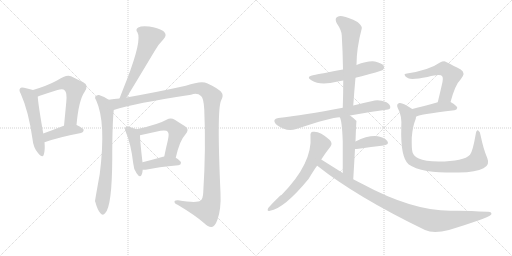
t = 0.00 s
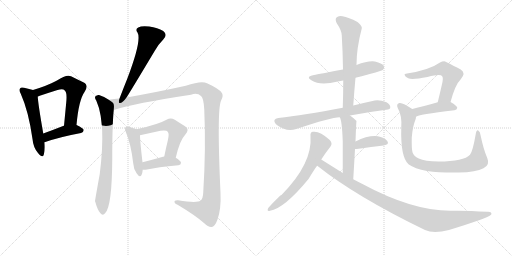
t = 2.86 s
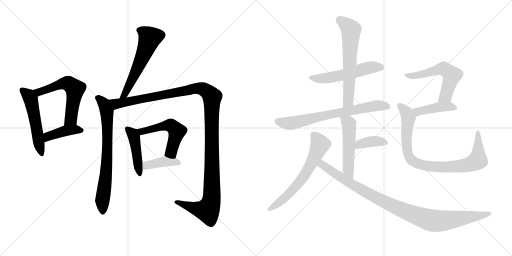
t = 5.72 s
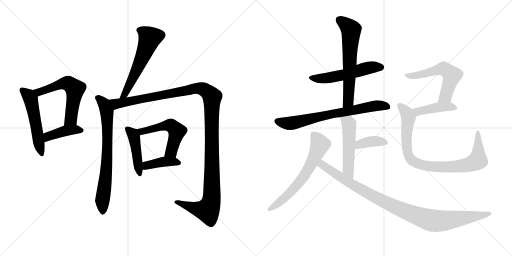
t = 8.58 s
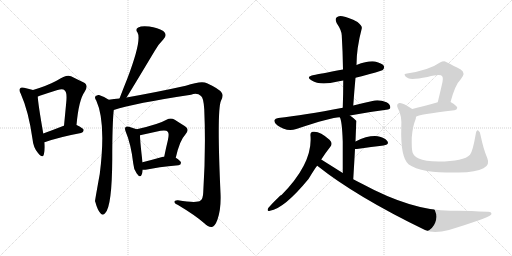
t = 11.43 s
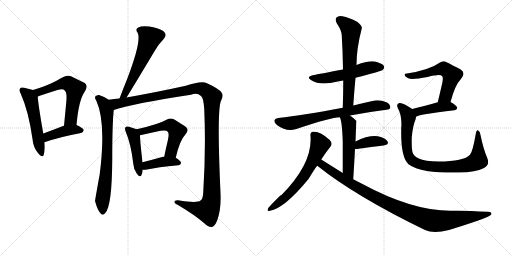
t = 14.29 s

The animated SVG that drew these frames (rendered in a browser with its animation timeline set to each time). Animation: 19 CSS @keyframes rules; one cycle of 14.29 s.

<svg version="1.1" viewBox="0 0 2048 1024" xmlns="http://www.w3.org/2000/svg">
  <g stroke="lightgray" stroke-dasharray="1,1" stroke-width="1" transform="scale(4, 4)">
    <line x1="0" y1="0" x2="256" y2="256"></line>
    <line x1="256" y1="0" x2="0" y2="256"></line>
    <line x1="128" y1="0" x2="128" y2="256"></line>
    <line x1="0" y1="128" x2="256" y2="128"></line>
    <line x1="256" y1="0" x2="512" y2="256"></line>
    <line x1="512" y1="0" x2="256" y2="256"></line>
    <line x1="384" y1="0" x2="384" y2="256"></line>
    <line x1="256" y1="128" x2="512" y2="128"></line>
  </g>
<g transform="scale(1, -1) translate(0, -850)">
   <style type="text/css">
    @keyframes keyframes0 {
      from {
       stroke: black;
       stroke-dashoffset: 525;
       stroke-width: 128;
       }
       63% {
       animation-timing-function: step-end;
       stroke: black;
       stroke-dashoffset: 0;
       stroke-width: 128;
       }
       to {
       stroke: black;
       stroke-width: 1024;
       }
       }
       #make-me-a-hanzi-animation-0 {
         animation: keyframes0 0.677246s both;
         animation-delay: 0.000000s;
         animation-timing-function: linear;
       }
    @keyframes keyframes1 {
      from {
       stroke: black;
       stroke-dashoffset: 580;
       stroke-width: 128;
       }
       65% {
       animation-timing-function: step-end;
       stroke: black;
       stroke-dashoffset: 0;
       stroke-width: 128;
       }
       to {
       stroke: black;
       stroke-width: 1024;
       }
       }
       #make-me-a-hanzi-animation-1 {
         animation: keyframes1 0.722005s both;
         animation-delay: 0.677246s;
         animation-timing-function: linear;
       }
    @keyframes keyframes2 {
      from {
       stroke: black;
       stroke-dashoffset: 414;
       stroke-width: 128;
       }
       57% {
       animation-timing-function: step-end;
       stroke: black;
       stroke-dashoffset: 0;
       stroke-width: 128;
       }
       to {
       stroke: black;
       stroke-width: 1024;
       }
       }
       #make-me-a-hanzi-animation-2 {
         animation: keyframes2 0.586914s both;
         animation-delay: 1.399251s;
         animation-timing-function: linear;
       }
    @keyframes keyframes3 {
      from {
       stroke: black;
       stroke-dashoffset: 574;
       stroke-width: 128;
       }
       65% {
       animation-timing-function: step-end;
       stroke: black;
       stroke-dashoffset: 0;
       stroke-width: 128;
       }
       to {
       stroke: black;
       stroke-width: 1024;
       }
       }
       #make-me-a-hanzi-animation-3 {
         animation: keyframes3 0.717122s both;
         animation-delay: 1.986165s;
         animation-timing-function: linear;
       }
    @keyframes keyframes4 {
      from {
       stroke: black;
       stroke-dashoffset: 729;
       stroke-width: 128;
       }
       70% {
       animation-timing-function: step-end;
       stroke: black;
       stroke-dashoffset: 0;
       stroke-width: 128;
       }
       to {
       stroke: black;
       stroke-width: 1024;
       }
       }
       #make-me-a-hanzi-animation-4 {
         animation: keyframes4 0.843262s both;
         animation-delay: 2.703288s;
         animation-timing-function: linear;
       }
    @keyframes keyframes5 {
      from {
       stroke: black;
       stroke-dashoffset: 1267;
       stroke-width: 128;
       }
       80% {
       animation-timing-function: step-end;
       stroke: black;
       stroke-dashoffset: 0;
       stroke-width: 128;
       }
       to {
       stroke: black;
       stroke-width: 1024;
       }
       }
       #make-me-a-hanzi-animation-5 {
         animation: keyframes5 1.281087s both;
         animation-delay: 3.546549s;
         animation-timing-function: linear;
       }
    @keyframes keyframes6 {
      from {
       stroke: black;
       stroke-dashoffset: 447;
       stroke-width: 128;
       }
       59% {
       animation-timing-function: step-end;
       stroke: black;
       stroke-dashoffset: 0;
       stroke-width: 128;
       }
       to {
       stroke: black;
       stroke-width: 1024;
       }
       }
       #make-me-a-hanzi-animation-6 {
         animation: keyframes6 0.613770s both;
         animation-delay: 4.827637s;
         animation-timing-function: linear;
       }
    @keyframes keyframes7 {
      from {
       stroke: black;
       stroke-dashoffset: 529;
       stroke-width: 128;
       }
       63% {
       animation-timing-function: step-end;
       stroke: black;
       stroke-dashoffset: 0;
       stroke-width: 128;
       }
       to {
       stroke: black;
       stroke-width: 1024;
       }
       }
       #make-me-a-hanzi-animation-7 {
         animation: keyframes7 0.680501s both;
         animation-delay: 5.441406s;
         animation-timing-function: linear;
       }
    @keyframes keyframes8 {
      from {
       stroke: black;
       stroke-dashoffset: 400;
       stroke-width: 128;
       }
       57% {
       animation-timing-function: step-end;
       stroke: black;
       stroke-dashoffset: 0;
       stroke-width: 128;
       }
       to {
       stroke: black;
       stroke-width: 1024;
       }
       }
       #make-me-a-hanzi-animation-8 {
         animation: keyframes8 0.575521s both;
         animation-delay: 6.121908s;
         animation-timing-function: linear;
       }
    @keyframes keyframes9 {
      from {
       stroke: black;
       stroke-dashoffset: 539;
       stroke-width: 128;
       }
       64% {
       animation-timing-function: step-end;
       stroke: black;
       stroke-dashoffset: 0;
       stroke-width: 128;
       }
       to {
       stroke: black;
       stroke-width: 1024;
       }
       }
       #make-me-a-hanzi-animation-9 {
         animation: keyframes9 0.688639s both;
         animation-delay: 6.697428s;
         animation-timing-function: linear;
       }
    @keyframes keyframes10 {
      from {
       stroke: black;
       stroke-dashoffset: 626;
       stroke-width: 128;
       }
       67% {
       animation-timing-function: step-end;
       stroke: black;
       stroke-dashoffset: 0;
       stroke-width: 128;
       }
       to {
       stroke: black;
       stroke-width: 1024;
       }
       }
       #make-me-a-hanzi-animation-10 {
         animation: keyframes10 0.759440s both;
         animation-delay: 7.386068s;
         animation-timing-function: linear;
       }
    @keyframes keyframes11 {
      from {
       stroke: black;
       stroke-dashoffset: 707;
       stroke-width: 128;
       }
       70% {
       animation-timing-function: step-end;
       stroke: black;
       stroke-dashoffset: 0;
       stroke-width: 128;
       }
       to {
       stroke: black;
       stroke-width: 1024;
       }
       }
       #make-me-a-hanzi-animation-11 {
         animation: keyframes11 0.825358s both;
         animation-delay: 8.145508s;
         animation-timing-function: linear;
       }
    @keyframes keyframes12 {
      from {
       stroke: black;
       stroke-dashoffset: 514;
       stroke-width: 128;
       }
       63% {
       animation-timing-function: step-end;
       stroke: black;
       stroke-dashoffset: 0;
       stroke-width: 128;
       }
       to {
       stroke: black;
       stroke-width: 1024;
       }
       }
       #make-me-a-hanzi-animation-12 {
         animation: keyframes12 0.668294s both;
         animation-delay: 8.970866s;
         animation-timing-function: linear;
       }
    @keyframes keyframes13 {
      from {
       stroke: black;
       stroke-dashoffset: 378;
       stroke-width: 128;
       }
       55% {
       animation-timing-function: step-end;
       stroke: black;
       stroke-dashoffset: 0;
       stroke-width: 128;
       }
       to {
       stroke: black;
       stroke-width: 1024;
       }
       }
       #make-me-a-hanzi-animation-13 {
         animation: keyframes13 0.557617s both;
         animation-delay: 9.639160s;
         animation-timing-function: linear;
       }
    @keyframes keyframes14 {
      from {
       stroke: black;
       stroke-dashoffset: 632;
       stroke-width: 128;
       }
       67% {
       animation-timing-function: step-end;
       stroke: black;
       stroke-dashoffset: 0;
       stroke-width: 128;
       }
       to {
       stroke: black;
       stroke-width: 1024;
       }
       }
       #make-me-a-hanzi-animation-14 {
         animation: keyframes14 0.764323s both;
         animation-delay: 10.196777s;
         animation-timing-function: linear;
       }
    @keyframes keyframes15 {
      from {
       stroke: black;
       stroke-dashoffset: 996;
       stroke-width: 128;
       }
       76% {
       animation-timing-function: step-end;
       stroke: black;
       stroke-dashoffset: 0;
       stroke-width: 128;
       }
       to {
       stroke: black;
       stroke-width: 1024;
       }
       }
       #make-me-a-hanzi-animation-15 {
         animation: keyframes15 1.060547s both;
         animation-delay: 10.961100s;
         animation-timing-function: linear;
       }
    @keyframes keyframes16 {
      from {
       stroke: black;
       stroke-dashoffset: 568;
       stroke-width: 128;
       }
       65% {
       animation-timing-function: step-end;
       stroke: black;
       stroke-dashoffset: 0;
       stroke-width: 128;
       }
       to {
       stroke: black;
       stroke-width: 1024;
       }
       }
       #make-me-a-hanzi-animation-16 {
         animation: keyframes16 0.712240s both;
         animation-delay: 12.021647s;
         animation-timing-function: linear;
       }
    @keyframes keyframes17 {
      from {
       stroke: black;
       stroke-dashoffset: 425;
       stroke-width: 128;
       }
       58% {
       animation-timing-function: step-end;
       stroke: black;
       stroke-dashoffset: 0;
       stroke-width: 128;
       }
       to {
       stroke: black;
       stroke-width: 1024;
       }
       }
       #make-me-a-hanzi-animation-17 {
         animation: keyframes17 0.595866s both;
         animation-delay: 12.733887s;
         animation-timing-function: linear;
       }
    @keyframes keyframes18 {
      from {
       stroke: black;
       stroke-dashoffset: 875;
       stroke-width: 128;
       }
       74% {
       animation-timing-function: step-end;
       stroke: black;
       stroke-dashoffset: 0;
       stroke-width: 128;
       }
       to {
       stroke: black;
       stroke-width: 1024;
       }
       }
       #make-me-a-hanzi-animation-18 {
         animation: keyframes18 0.962077s both;
         animation-delay: 13.329753s;
         animation-timing-function: linear;
       }
</style>
<path d="M 132 490 Q 119 494 96 499 Q 84 502 81 497 Q 74 491 83 475 Q 114 406 130 294 Q 133 260 152 238 Q 170 216 175 231 Q 181 249 178 281 L 173 316 Q 152 437 151 464 C 149 485 149 485 132 490 Z" fill="lightgray"></path> 
<path d="M 306 350 Q 315 450 338 482 Q 357 510 333 521 Q 312 531 284 545 Q 266 554 228 528 Q 189 507 132 490 C 103 481 123 454 151 464 Q 154 465 159 467 Q 198 480 230 490 Q 252 497 259 488 Q 269 481 265 441 Q 261 398 256 347 C 253 317 303 320 306 350 Z" fill="lightgray"></path> 
<path d="M 178 281 Q 238 302 324 318 Q 334 321 335 330 Q 334 337 306 350 L 256 347 L 255 347 Q 209 329 173 316 C 145 306 150 271 178 281 Z" fill="lightgray"></path> 
<path d="M 506 460 Q 515 473 618 645 Q 631 670 653 692 Q 672 711 653 726 Q 631 739 597 744 Q 566 748 553 740 Q 540 733 550 720 Q 568 690 509 535 Q 494 498 478 456 C 467 428 490 435 506 460 Z" fill="lightgray"></path> 
<path d="M 435 451 Q 417 464 396 470 Q 387 471 381 464 Q 378 458 385 448 Q 425 361 399 154 Q 380 49 380 45 L 381 43 Q 390 10 401 -2 Q 411 -15 421 -2 Q 448 25 449 214 Q 449 355 455 410 C 457 437 457 437 435 451 Z" fill="lightgray"></path> 
<path d="M 455 410 Q 537 437 764 471 Q 789 480 804 466 Q 814 460 817 413 Q 824 257 813 81 Q 812 54 802 48 Q 789 36 712 49 Q 696 50 698 41 Q 699 34 712 30 Q 779 -10 816 -42 Q 835 -61 848 -58 Q 860 -55 870 -28 Q 885 15 882 78 Q 867 409 884 447 Q 896 469 886 480 Q 876 495 828 517 Q 807 529 743 507 Q 635 483 506 460 L 478 456 Q 456 455 435 451 C 405 447 426 402 455 410 Z" fill="lightgray"></path> 
<path d="M 547 333 Q 537 337 516 343 Q 506 346 503 342 Q 497 338 503 323 Q 524 274 533 196 Q 534 174 547 156 Q 560 137 566 150 Q 570 159 571 171 L 570 201 Q 560 286 560 309 C 560 328 560 328 547 333 Z" fill="lightgray"></path> 
<path d="M 703 219 Q 719 289 740 310 Q 761 332 740 345 Q 724 355 699 371 Q 683 381 666 371 Q 635 353 547 333 C 518 326 531 303 560 309 L 642 327 Q 666 331 671 323 Q 678 317 671 287 Q 664 259 657 224 C 651 195 696 190 703 219 Z" fill="lightgray"></path> 
<path d="M 571 171 Q 578 170 588 172 Q 628 181 714 189 Q 724 190 724 199 Q 724 206 703 219 L 657 224 Q 653 224 652 223 Q 606 210 570 201 C 541 194 541 173 571 171 Z" fill="lightgray"></path> 
<path d="M 1422 539 Q 1527 566 1532 571 Q 1539 578 1535 587 Q 1528 597 1500 604 Q 1472 608 1426 590 L 1372 572 Q 1275 554 1256 550 Q 1220 543 1247 528 Q 1280 507 1351 524 Q 1361 527 1373 528 L 1422 539 Z" fill="lightgray"></path> 
<path d="M 1413 428 Q 1417 486 1422 539 L 1426 590 Q 1426 657 1447 736 Q 1450 746 1430 762 Q 1394 781 1370 785 Q 1354 789 1346 780 Q 1339 773 1347 757 Q 1366 729 1367 709 Q 1371 643 1372 572 L 1373 528 Q 1373 476 1371 419 C 1370 389 1411 398 1413 428 Z" fill="lightgray"></path> 
<path d="M 1400 388 Q 1466 401 1545 411 Q 1561 412 1561 420 Q 1562 432 1546 441 Q 1521 451 1499 448 Q 1453 438 1413 428 L 1371 419 Q 1215 389 1113 378 Q 1101 377 1098 370 Q 1095 360 1109 349 Q 1146 322 1185 334 Q 1329 382 1359 381 L 1400 388 Z" fill="lightgray"></path> 
<path d="M 1413 133 Q 1417 199 1420 254 L 1422 284 Q 1425 365 1426 366 L 1425 367 Q 1412 380 1400 388 C 1376 406 1347 409 1359 381 Q 1368 369 1371 284 Q 1371 239 1371 158 C 1371 128 1411 103 1413 133 Z" fill="lightgray"></path> 
<path d="M 1420 254 Q 1423 254 1427 254 Q 1488 263 1534 268 Q 1559 272 1549 286 Q 1537 301 1511 305 Q 1472 309 1422 284 C 1395 271 1390 254 1420 254 Z" fill="lightgray"></path> 
<path d="M 1285 212 Q 1303 240 1322 264 Q 1332 277 1318 291 Q 1279 327 1252 323 Q 1240 322 1242 306 Q 1251 197 1126 70 Q 1117 67 1073 18 Q 1066 3 1080 7 Q 1137 16 1234 134 Q 1265 185 1269 187 L 1285 212 Z" fill="lightgray"></path> 
<path d="M 1269 187 Q 1425 63 1700 -70 Q 1734 -86 1796 -70 Q 1952 -22 1964 -9 Q 1964 -8 1965 -8 Q 1969 4 1950 3 Q 1857 9 1801 7 Q 1648 7 1448 115 Q 1430 124 1413 133 L 1371 158 Q 1328 185 1285 212 C 1260 228 1245 205 1269 187 Z" fill="lightgray"></path> 
<path d="M 1802 442 Q 1821 512 1843 533 Q 1865 558 1843 572 Q 1780 605 1778 605 Q 1768 605 1760 600 Q 1718 570 1628 556 Q 1616 556 1619 549 Q 1620 543 1633 537 Q 1648 530 1710 542 Q 1761 555 1768 546 Q 1775 540 1767 509 Q 1760 478 1751 441 C 1744 412 1794 413 1802 442 Z" fill="lightgray"></path> 
<path d="M 1664 383 Q 1671 392 1818 409 Q 1828 410 1829 419 Q 1829 426 1802 442 C 1787 451 1780 449 1751 441 Q 1693 425 1649 414 C 1620 407 1638 369 1664 383 Z" fill="lightgray"></path> 
<path d="M 1949 218 Q 1934 252 1922 310 Q 1921 323 1913 328 Q 1906 332 1903 314 Q 1891 244 1880 231 Q 1856 204 1754 204 Q 1699 205 1675 216 Q 1654 226 1650 241 Q 1646 257 1647 300 Q 1651 346 1661 369 Q 1664 376 1664 383 C 1669 401 1669 401 1649 414 Q 1609 442 1597 438 Q 1584 434 1591 418 Q 1609 387 1605 338 Q 1602 221 1634 193 Q 1658 175 1708 166 Q 1757 159 1835 160 Q 1905 161 1934 177 Q 1961 190 1949 218 Z" fill="lightgray"></path> 
      <clipPath id="make-me-a-hanzi-clip-0">
      <path d="M 132 490 Q 119 494 96 499 Q 84 502 81 497 Q 74 491 83 475 Q 114 406 130 294 Q 133 260 152 238 Q 170 216 175 231 Q 181 249 178 281 L 173 316 Q 152 437 151 464 C 149 485 149 485 132 490 Z" fill="lightgray"></path>
      </clipPath>
      <path clip-path="url(#make-me-a-hanzi-clip-0)" d="M 90 489 L 111 472 L 123 451 L 164 237 " fill="none" id="make-me-a-hanzi-animation-0" stroke-dasharray="397 794" stroke-linecap="round"></path>

      <clipPath id="make-me-a-hanzi-clip-1">
      <path d="M 306 350 Q 315 450 338 482 Q 357 510 333 521 Q 312 531 284 545 Q 266 554 228 528 Q 189 507 132 490 C 103 481 123 454 151 464 Q 154 465 159 467 Q 198 480 230 490 Q 252 497 259 488 Q 269 481 265 441 Q 261 398 256 347 C 253 317 303 320 306 350 Z" fill="lightgray"></path>
      </clipPath>
      <path clip-path="url(#make-me-a-hanzi-clip-1)" d="M 141 490 L 162 483 L 248 516 L 277 514 L 300 494 L 283 373 L 262 355 " fill="none" id="make-me-a-hanzi-animation-1" stroke-dasharray="452 904" stroke-linecap="round"></path>

      <clipPath id="make-me-a-hanzi-clip-2">
      <path d="M 178 281 Q 238 302 324 318 Q 334 321 335 330 Q 334 337 306 350 L 256 347 L 255 347 Q 209 329 173 316 C 145 306 150 271 178 281 Z" fill="lightgray"></path>
      </clipPath>
      <path clip-path="url(#make-me-a-hanzi-clip-2)" d="M 183 288 L 198 307 L 240 321 L 288 331 L 328 329 " fill="none" id="make-me-a-hanzi-animation-2" stroke-dasharray="286 572" stroke-linecap="round"></path>

      <clipPath id="make-me-a-hanzi-clip-3">
      <path d="M 506 460 Q 515 473 618 645 Q 631 670 653 692 Q 672 711 653 726 Q 631 739 597 744 Q 566 748 553 740 Q 540 733 550 720 Q 568 690 509 535 Q 494 498 478 456 C 467 428 490 435 506 460 Z" fill="lightgray"></path>
      </clipPath>
      <path clip-path="url(#make-me-a-hanzi-clip-3)" d="M 557 729 L 573 723 L 599 698 L 528 529 L 501 477 L 484 462 " fill="none" id="make-me-a-hanzi-animation-3" stroke-dasharray="446 892" stroke-linecap="round"></path>

      <clipPath id="make-me-a-hanzi-clip-4">
      <path d="M 435 451 Q 417 464 396 470 Q 387 471 381 464 Q 378 458 385 448 Q 425 361 399 154 Q 380 49 380 45 L 381 43 Q 390 10 401 -2 Q 411 -15 421 -2 Q 448 25 449 214 Q 449 355 455 410 C 457 437 457 437 435 451 Z" fill="lightgray"></path>
      </clipPath>
      <path clip-path="url(#make-me-a-hanzi-clip-4)" d="M 389 460 L 417 434 L 428 398 L 427 176 L 409 43 L 411 2 " fill="none" id="make-me-a-hanzi-animation-4" stroke-dasharray="601 1202" stroke-linecap="round"></path>

      <clipPath id="make-me-a-hanzi-clip-5">
      <path d="M 455 410 Q 537 437 764 471 Q 789 480 804 466 Q 814 460 817 413 Q 824 257 813 81 Q 812 54 802 48 Q 789 36 712 49 Q 696 50 698 41 Q 699 34 712 30 Q 779 -10 816 -42 Q 835 -61 848 -58 Q 860 -55 870 -28 Q 885 15 882 78 Q 867 409 884 447 Q 896 469 886 480 Q 876 495 828 517 Q 807 529 743 507 Q 635 483 506 460 L 478 456 Q 456 455 435 451 C 405 447 426 402 455 410 Z" fill="lightgray"></path>
      </clipPath>
      <path clip-path="url(#make-me-a-hanzi-clip-5)" d="M 443 446 L 466 435 L 792 497 L 825 487 L 849 462 L 849 117 L 843 38 L 830 9 L 779 17 L 706 42 " fill="none" id="make-me-a-hanzi-animation-5" stroke-dasharray="1139 2278" stroke-linecap="round"></path>

      <clipPath id="make-me-a-hanzi-clip-6">
      <path d="M 547 333 Q 537 337 516 343 Q 506 346 503 342 Q 497 338 503 323 Q 524 274 533 196 Q 534 174 547 156 Q 560 137 566 150 Q 570 159 571 171 L 570 201 Q 560 286 560 309 C 560 328 560 328 547 333 Z" fill="lightgray"></path>
      </clipPath>
      <path clip-path="url(#make-me-a-hanzi-clip-6)" d="M 510 335 L 528 318 L 538 295 L 557 155 " fill="none" id="make-me-a-hanzi-animation-6" stroke-dasharray="319 638" stroke-linecap="round"></path>

      <clipPath id="make-me-a-hanzi-clip-7">
      <path d="M 703 219 Q 719 289 740 310 Q 761 332 740 345 Q 724 355 699 371 Q 683 381 666 371 Q 635 353 547 333 C 518 326 531 303 560 309 L 642 327 Q 666 331 671 323 Q 678 317 671 287 Q 664 259 657 224 C 651 195 696 190 703 219 Z" fill="lightgray"></path>
      </clipPath>
      <path clip-path="url(#make-me-a-hanzi-clip-7)" d="M 558 331 L 567 324 L 672 349 L 690 344 L 708 325 L 685 244 L 665 229 " fill="none" id="make-me-a-hanzi-animation-7" stroke-dasharray="401 802" stroke-linecap="round"></path>

      <clipPath id="make-me-a-hanzi-clip-8">
      <path d="M 571 171 Q 578 170 588 172 Q 628 181 714 189 Q 724 190 724 199 Q 724 206 703 219 L 657 224 Q 653 224 652 223 Q 606 210 570 201 C 541 194 541 173 571 171 Z" fill="lightgray"></path>
      </clipPath>
      <path clip-path="url(#make-me-a-hanzi-clip-8)" d="M 575 179 L 587 188 L 634 200 L 694 204 L 714 199 " fill="none" id="make-me-a-hanzi-animation-8" stroke-dasharray="272 544" stroke-linecap="round"></path>

      <clipPath id="make-me-a-hanzi-clip-9">
      <path d="M 1422 539 Q 1527 566 1532 571 Q 1539 578 1535 587 Q 1528 597 1500 604 Q 1472 608 1426 590 L 1372 572 Q 1275 554 1256 550 Q 1220 543 1247 528 Q 1280 507 1351 524 Q 1361 527 1373 528 L 1422 539 Z" fill="lightgray"></path>
      </clipPath>
      <path clip-path="url(#make-me-a-hanzi-clip-9)" d="M 1248 540 L 1304 537 L 1374 550 L 1483 581 L 1525 580 " fill="none" id="make-me-a-hanzi-animation-9" stroke-dasharray="411 822" stroke-linecap="round"></path>

      <clipPath id="make-me-a-hanzi-clip-10">
      <path d="M 1413 428 Q 1417 486 1422 539 L 1426 590 Q 1426 657 1447 736 Q 1450 746 1430 762 Q 1394 781 1370 785 Q 1354 789 1346 780 Q 1339 773 1347 757 Q 1366 729 1367 709 Q 1371 643 1372 572 L 1373 528 Q 1373 476 1371 419 C 1370 389 1411 398 1413 428 Z" fill="lightgray"></path>
      </clipPath>
      <path clip-path="url(#make-me-a-hanzi-clip-10)" d="M 1358 771 L 1404 731 L 1394 454 L 1377 427 " fill="none" id="make-me-a-hanzi-animation-10" stroke-dasharray="498 996" stroke-linecap="round"></path>

      <clipPath id="make-me-a-hanzi-clip-11">
      <path d="M 1400 388 Q 1466 401 1545 411 Q 1561 412 1561 420 Q 1562 432 1546 441 Q 1521 451 1499 448 Q 1453 438 1413 428 L 1371 419 Q 1215 389 1113 378 Q 1101 377 1098 370 Q 1095 360 1109 349 Q 1146 322 1185 334 Q 1329 382 1359 381 L 1400 388 Z" fill="lightgray"></path>
      </clipPath>
      <path clip-path="url(#make-me-a-hanzi-clip-11)" d="M 1108 366 L 1140 357 L 1172 358 L 1312 392 L 1481 424 L 1533 428 L 1550 423 " fill="none" id="make-me-a-hanzi-animation-11" stroke-dasharray="579 1158" stroke-linecap="round"></path>

      <clipPath id="make-me-a-hanzi-clip-12">
      <path d="M 1413 133 Q 1417 199 1420 254 L 1422 284 Q 1425 365 1426 366 L 1425 367 Q 1412 380 1400 388 C 1376 406 1347 409 1359 381 Q 1368 369 1371 284 Q 1371 239 1371 158 C 1371 128 1411 103 1413 133 Z" fill="lightgray"></path>
      </clipPath>
      <path clip-path="url(#make-me-a-hanzi-clip-12)" d="M 1366 381 L 1396 352 L 1393 171 L 1411 141 " fill="none" id="make-me-a-hanzi-animation-12" stroke-dasharray="386 772" stroke-linecap="round"></path>

      <clipPath id="make-me-a-hanzi-clip-13">
      <path d="M 1420 254 Q 1423 254 1427 254 Q 1488 263 1534 268 Q 1559 272 1549 286 Q 1537 301 1511 305 Q 1472 309 1422 284 C 1395 271 1390 254 1420 254 Z" fill="lightgray"></path>
      </clipPath>
      <path clip-path="url(#make-me-a-hanzi-clip-13)" d="M 1424 261 L 1438 274 L 1492 285 L 1539 279 " fill="none" id="make-me-a-hanzi-animation-13" stroke-dasharray="250 500" stroke-linecap="round"></path>

      <clipPath id="make-me-a-hanzi-clip-14">
      <path d="M 1285 212 Q 1303 240 1322 264 Q 1332 277 1318 291 Q 1279 327 1252 323 Q 1240 322 1242 306 Q 1251 197 1126 70 Q 1117 67 1073 18 Q 1066 3 1080 7 Q 1137 16 1234 134 Q 1265 185 1269 187 L 1285 212 Z" fill="lightgray"></path>
      </clipPath>
      <path clip-path="url(#make-me-a-hanzi-clip-14)" d="M 1253 311 L 1280 273 L 1224 156 L 1185 105 L 1137 56 L 1083 16 " fill="none" id="make-me-a-hanzi-animation-14" stroke-dasharray="504 1008" stroke-linecap="round"></path>

      <clipPath id="make-me-a-hanzi-clip-15">
      <path d="M 1269 187 Q 1425 63 1700 -70 Q 1734 -86 1796 -70 Q 1952 -22 1964 -9 Q 1964 -8 1965 -8 Q 1969 4 1950 3 Q 1857 9 1801 7 Q 1648 7 1448 115 Q 1430 124 1413 133 L 1371 158 Q 1328 185 1285 212 C 1260 228 1245 205 1269 187 Z" fill="lightgray"></path>
      </clipPath>
      <path clip-path="url(#make-me-a-hanzi-clip-15)" d="M 1287 202 L 1290 190 L 1336 158 L 1487 68 L 1607 11 L 1710 -28 L 1780 -33 L 1960 -4 " fill="none" id="make-me-a-hanzi-animation-15" stroke-dasharray="868 1736" stroke-linecap="round"></path>

      <clipPath id="make-me-a-hanzi-clip-16">
      <path d="M 1802 442 Q 1821 512 1843 533 Q 1865 558 1843 572 Q 1780 605 1778 605 Q 1768 605 1760 600 Q 1718 570 1628 556 Q 1616 556 1619 549 Q 1620 543 1633 537 Q 1648 530 1710 542 Q 1761 555 1768 546 Q 1775 540 1767 509 Q 1760 478 1751 441 C 1744 412 1794 413 1802 442 Z" fill="lightgray"></path>
      </clipPath>
      <path clip-path="url(#make-me-a-hanzi-clip-16)" d="M 1626 549 L 1647 546 L 1696 554 L 1769 575 L 1797 561 L 1807 549 L 1787 477 L 1782 466 L 1757 447 " fill="none" id="make-me-a-hanzi-animation-16" stroke-dasharray="440 880" stroke-linecap="round"></path>

      <clipPath id="make-me-a-hanzi-clip-17">
      <path d="M 1664 383 Q 1671 392 1818 409 Q 1828 410 1829 419 Q 1829 426 1802 442 C 1787 451 1780 449 1751 441 Q 1693 425 1649 414 C 1620 407 1638 369 1664 383 Z" fill="lightgray"></path>
      </clipPath>
      <path clip-path="url(#make-me-a-hanzi-clip-17)" d="M 1662 389 L 1672 404 L 1758 422 L 1796 424 L 1820 418 " fill="none" id="make-me-a-hanzi-animation-17" stroke-dasharray="297 594" stroke-linecap="round"></path>

      <clipPath id="make-me-a-hanzi-clip-18">
      <path d="M 1949 218 Q 1934 252 1922 310 Q 1921 323 1913 328 Q 1906 332 1903 314 Q 1891 244 1880 231 Q 1856 204 1754 204 Q 1699 205 1675 216 Q 1654 226 1650 241 Q 1646 257 1647 300 Q 1651 346 1661 369 Q 1664 376 1664 383 C 1669 401 1669 401 1649 414 Q 1609 442 1597 438 Q 1584 434 1591 418 Q 1609 387 1605 338 Q 1602 221 1634 193 Q 1658 175 1708 166 Q 1757 159 1835 160 Q 1905 161 1934 177 Q 1961 190 1949 218 Z" fill="lightgray"></path>
      </clipPath>
      <path clip-path="url(#make-me-a-hanzi-clip-18)" d="M 1600 426 L 1627 400 L 1632 386 L 1625 306 L 1630 241 L 1646 210 L 1674 195 L 1717 185 L 1790 182 L 1861 188 L 1908 206 L 1913 230 L 1912 321 " fill="none" id="make-me-a-hanzi-animation-18" stroke-dasharray="747 1494" stroke-linecap="round"></path>

</g>
</svg>
